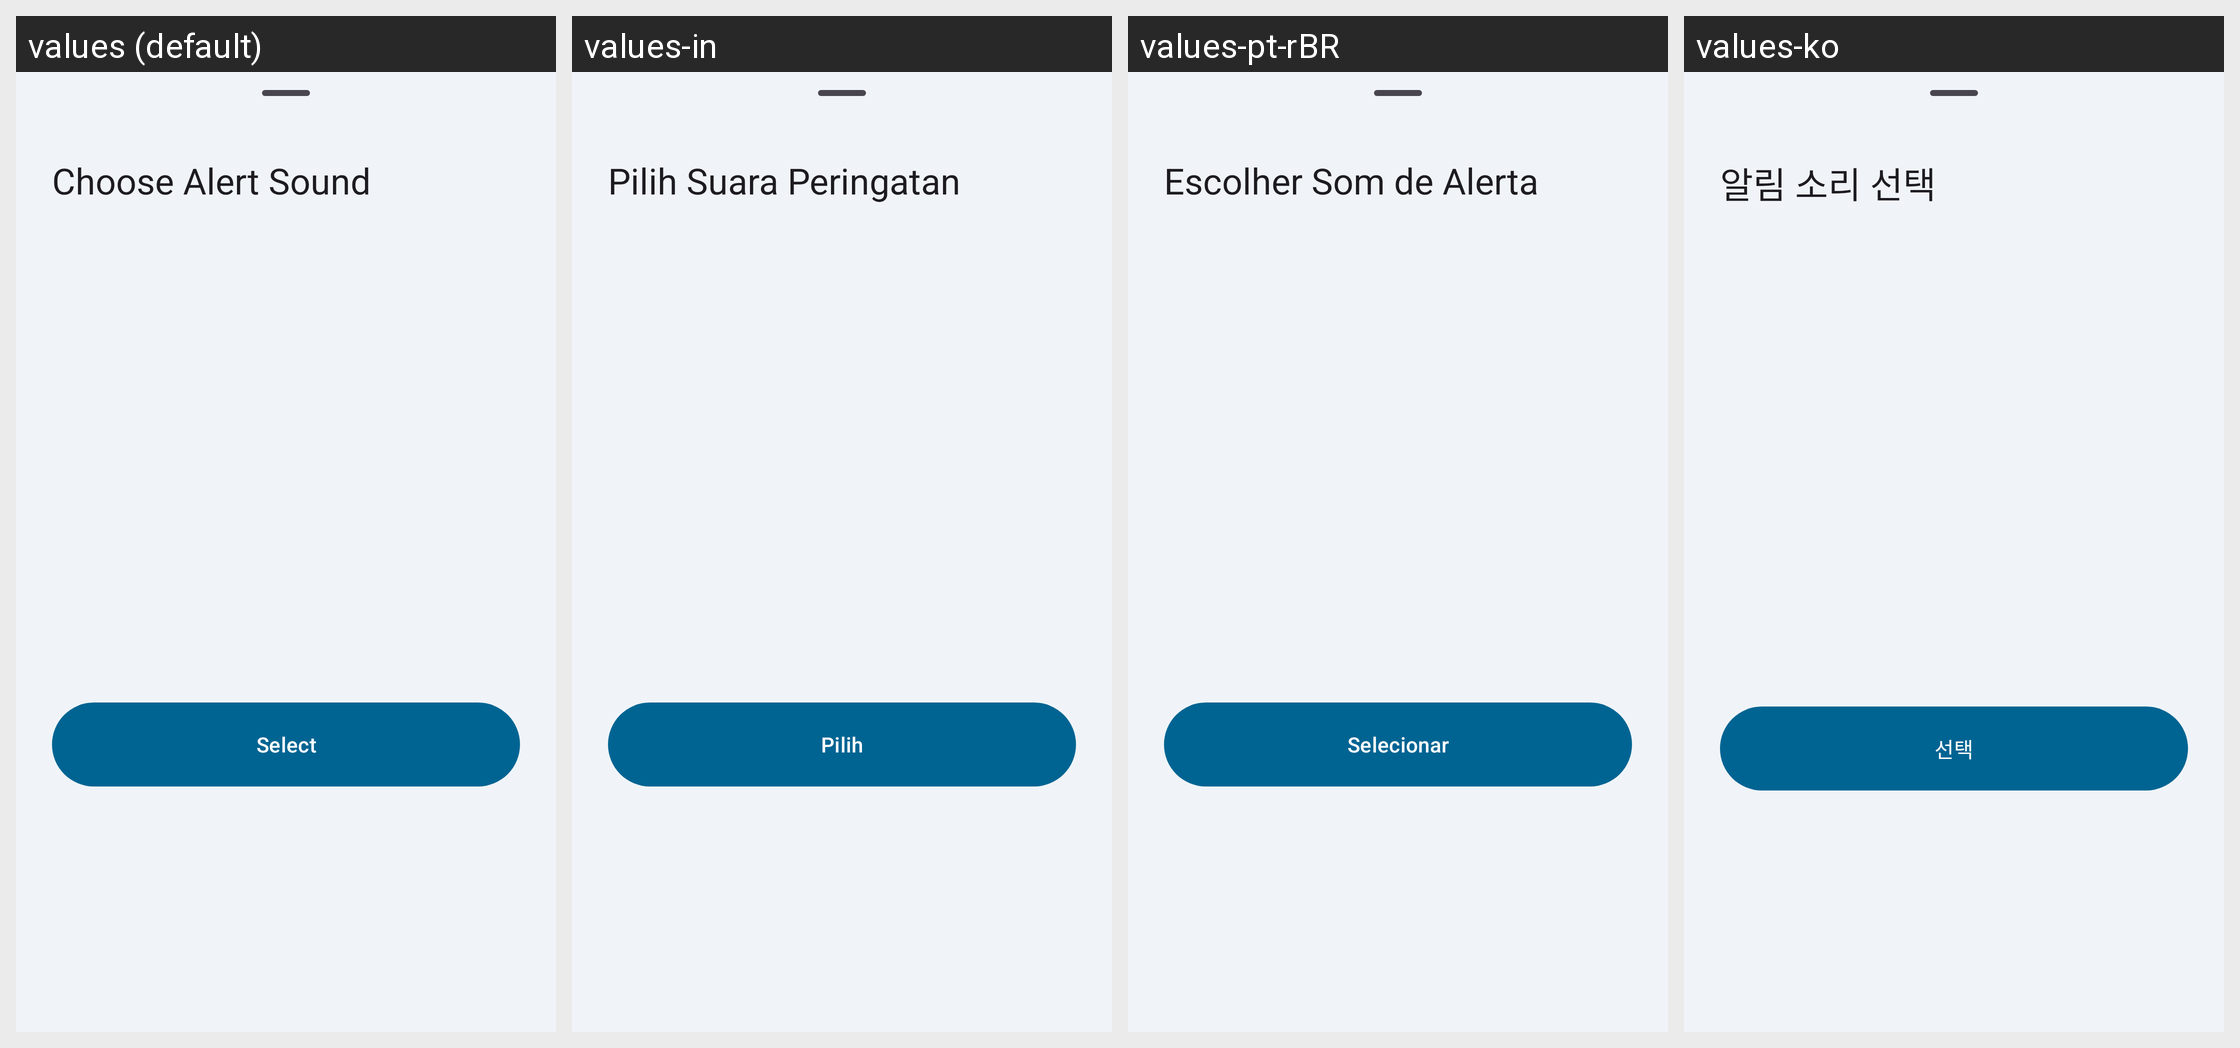

For this localized Android screen grid, give each drawn string resource with its value in every locale shown.
Android screen res/layout/bottom_sheet_sound_picker.xml rendered under 4 locales, left to right: values (default), values-in, values-pt-rBR, values-ko. Device: Nexus 5 (rendered at 1080×1920; each locale shown at half size, 540×960, under a caption strip naming it); theme Theme.MedicationWizard.
Other locales in the repository, not shown: values-ar, values-de, values-es, values-fr, values-he, values-hi, values-iw, values-ja, values-ru.
Strings drawn on this screen, with the default value and each locale's value (text and hints the layout hard-codes, and strings that could not be matched under every locale, appear in the picture but are not listed):

sound_picker_title
  values: Choose Alert Sound
  values-in: Pilih Suara Peringatan
  values-pt-rBR: Escolher Som de Alerta
  values-ko: 알림 소리 선택

button_select
  values: Select
  values-in: Pilih
  values-pt-rBR: Selecionar
  values-ko: 선택
